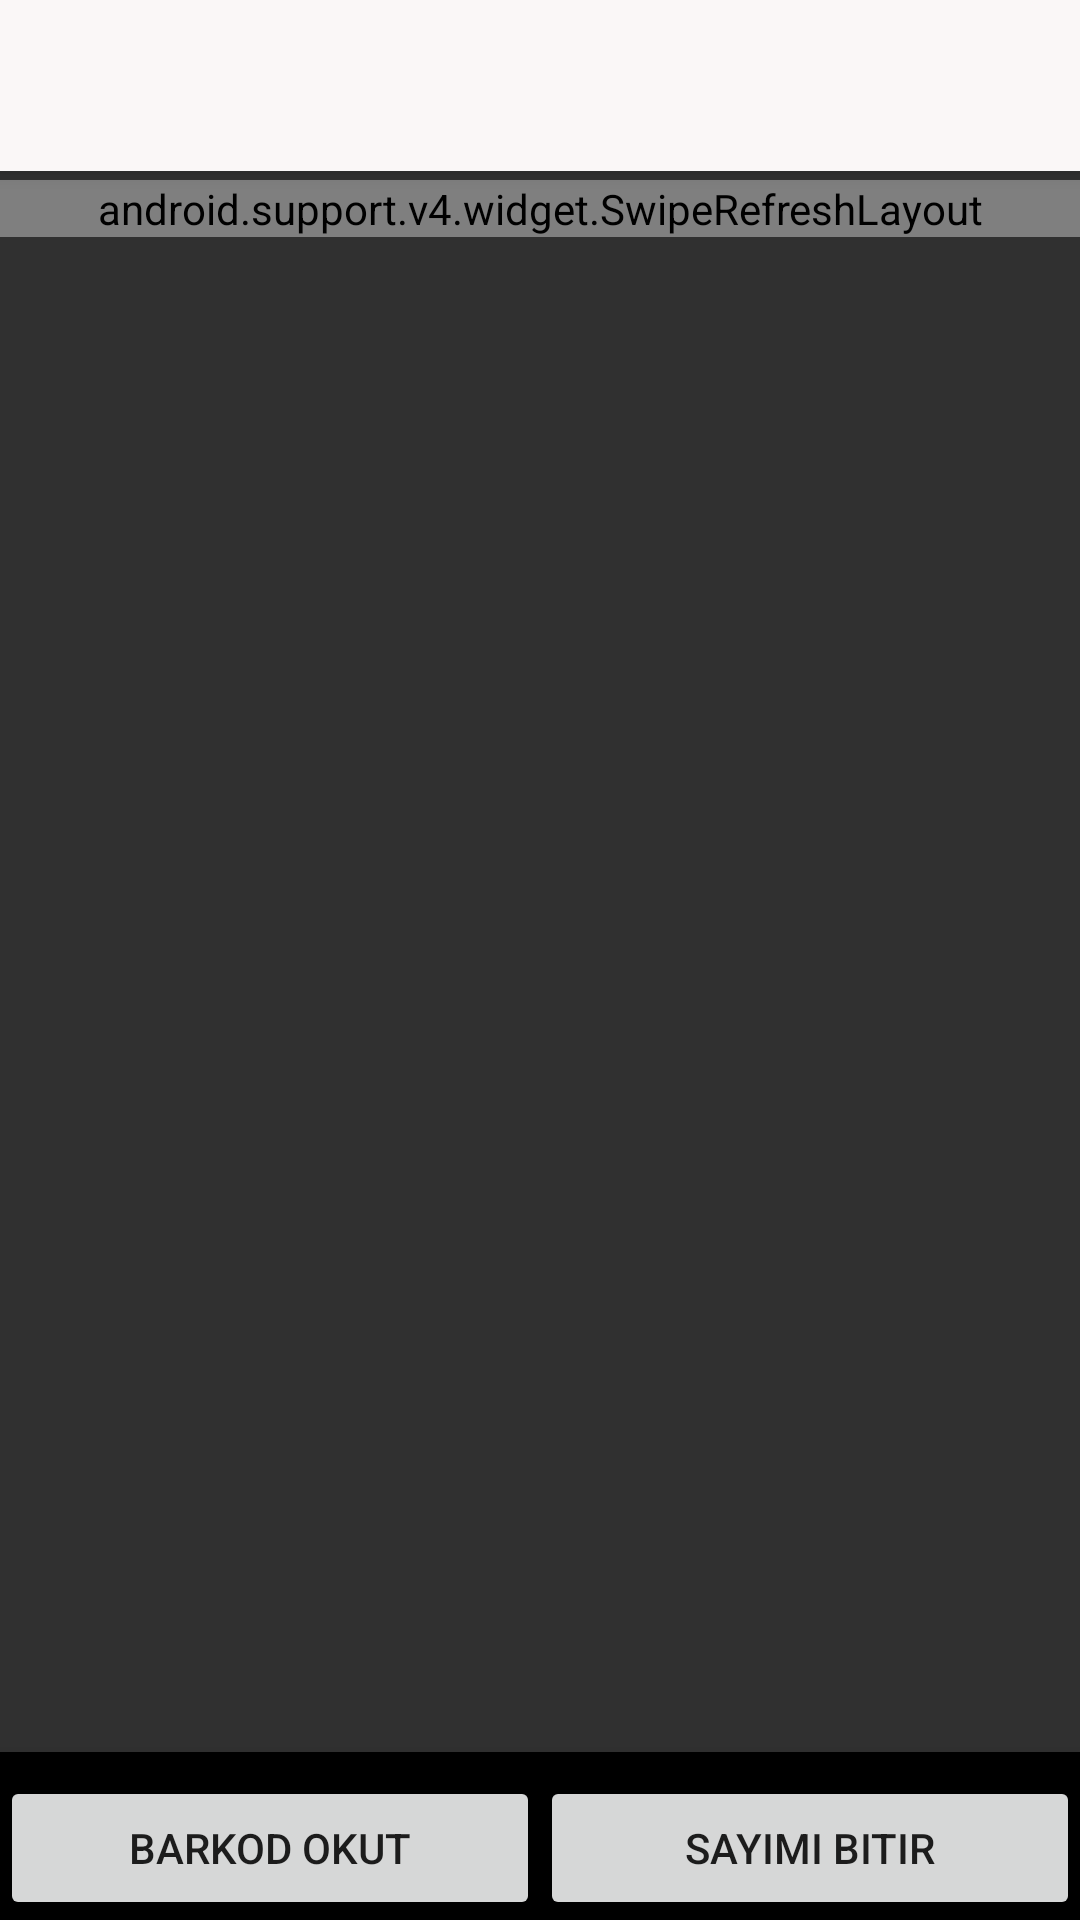

The Android layout XML behind this screen, and the referenced resources:
<!-- AndroidManifest.xml: application theme AppTheme -->
<!-- res/layout/activity_sayim_lists.xml -->
<?xml version="1.0" encoding="utf-8"?>
<android.support.design.widget.CoordinatorLayout xmlns:android="http://schemas.android.com/apk/res/android"
    xmlns:app="http://schemas.android.com/apk/res-auto"
    xmlns:tools="http://schemas.android.com/tools"
    android:layout_width="match_parent"
    android:layout_height="match_parent"
    android:fitsSystemWindows="true"
    android:theme="@style/Coiltech"
    tools:context="cf.coiltech.com.stok.SayimLists">

    <android.support.design.widget.AppBarLayout
        android:layout_width="match_parent"
        android:layout_height="wrap_content"
        android:theme="@style/AppTheme.AppBarOverlay">

        <android.support.design.widget.AppBarLayout
            android:id="@+id/appbar"
            android:layout_width="match_parent"
            android:layout_height="match_parent"
            android:background="#faf7f7">

            <android.support.design.widget.CollapsingToolbarLayout
                android:layout_width="match_parent"
                android:layout_height="match_parent"
                app:contentScrim="#fcfcfc"
                app:layout_scrollFlags="scroll|exitUntilCollapsed"
                app:toolbarId="@+id/toolbar">

                <android.support.v7.widget.Toolbar
                    android:id="@+id/toolbar"
                    android:layout_width="match_parent"
                    android:layout_height="?attr/actionBarSize"
                    android:theme="@style/Coiltech"></android.support.v7.widget.Toolbar>

                <LinearLayout
                    android:layout_width="match_parent"
                    android:layout_height="match_parent"
                    android:orientation="vertical">

                    <ImageView
                        android:id="@+id/imageView"
                        android:layout_width="match_parent"
                        android:layout_height="57dp"
                        android:layout_weight="1"
                        android:paddingBottom="5dp"
                        android:paddingLeft="0dp"
                        android:paddingRight="5dp"
                        android:paddingTop="5dp"
                        app:srcCompat="@drawable/banner" />

                </LinearLayout>

            </android.support.design.widget.CollapsingToolbarLayout>
        </android.support.design.widget.AppBarLayout>

    </android.support.design.widget.AppBarLayout>

    <LinearLayout
        android:layout_width="match_parent"
        android:layout_height="wrap_content"
        android:orientation="vertical">

        <include
            layout="@layout/sayim_content_main"
            android:layout_width="match_parent"
            android:layout_height="match_parent"
            android:layout_gravity="center_vertical"
            android:layout_marginBottom="50dp"
            android:layout_marginTop="60dp" />

    </LinearLayout>

    <android.support.design.widget.BottomNavigationView
        android:layout_width="match_parent"
        android:layout_height="wrap_content"
        android:layout_gravity="bottom">

        <LinearLayout
            android:layout_width="match_parent"
            android:layout_height="wrap_content"
            android:layout_gravity="bottom"
            android:orientation="horizontal">

            <Button
                android:id="@+id/barcodeGeriDon"
                android:layout_width="match_parent"
                android:layout_height="wrap_content"
                android:layout_weight="1"
                android:text="Barkod Okut" />

            <Button
                android:id="@+id/veriAktar"
                android:layout_width="match_parent"
                android:layout_height="wrap_content"
                android:layout_weight="1"
                android:text="Sayımı Bitir" />

        </LinearLayout>
    </android.support.design.widget.BottomNavigationView>

</android.support.design.widget.CoordinatorLayout>
<!-- res/layout/sayim_content_main.xml (included above) -->
<?xml version="1.0" encoding="utf-8"?>
<RelativeLayout xmlns:android="http://schemas.android.com/apk/res/android"
    xmlns:app="http://schemas.android.com/apk/res-auto"
    xmlns:tools="http://schemas.android.com/tools"
    android:layout_width="match_parent"
    android:layout_height="match_parent"
    android:background="@color/cast_intro_overlay_background_color"
    app:layout_behavior="@string/appbar_scrolling_view_behavior"
    tools:context="cf.coiltech.com.stok.SayimLists"
    tools:showIn="@layout/activity_sayim_lists">
    <android.support.v4.widget.SwipeRefreshLayout
        android:id="@+id/swipe_refresh_layout"
        android:layout_width="match_parent"
        android:layout_height="wrap_content">

        <ListView
            android:id="@+id/list"
            android:layout_width="match_parent"
            android:layout_height="wrap_content"
            android:background="#e1e1e1"
            android:divider="@color/list_divider"
            android:dividerHeight="2dp"
            android:listSelector="@drawable/list_row_selector"
            android:theme="@style/Coiltech" />

    </android.support.v4.widget.SwipeRefreshLayout>

</RelativeLayout>
<!-- resources referenced by this layout -->
<resources>
  <color name="list_divider">#d9d9d9</color>
  <!-- drawable banner: png bitmap (drawable, 16286 bytes) -->
  <style name="AppTheme.AppBarOverlay" parent="ThemeOverlay.AppCompat.Dark.ActionBar" />
  <style name="Coiltech" parent="Theme.AppCompat.Light.NoActionBar">
          <item name="colorAccent">@color/accent_material_light_1</item>
      </style>
  <style name="AppTheme" parent="Theme.AppCompat.NoActionBar">
          
          <item name="colorPrimary">@color/colorPrimary</item>
          <item name="colorPrimaryDark">@color/colorPrimaryDark</item>
          <item name="colorAccent">@color/colorAccent</item>
      </style>
  <color name="accent_material_light_1">#313030</color>
  <color name="colorPrimary">#3f51b5</color>
  <color name="colorPrimaryDark">#303F9F</color>
  <color name="colorAccent">#f50400</color>
</resources>
